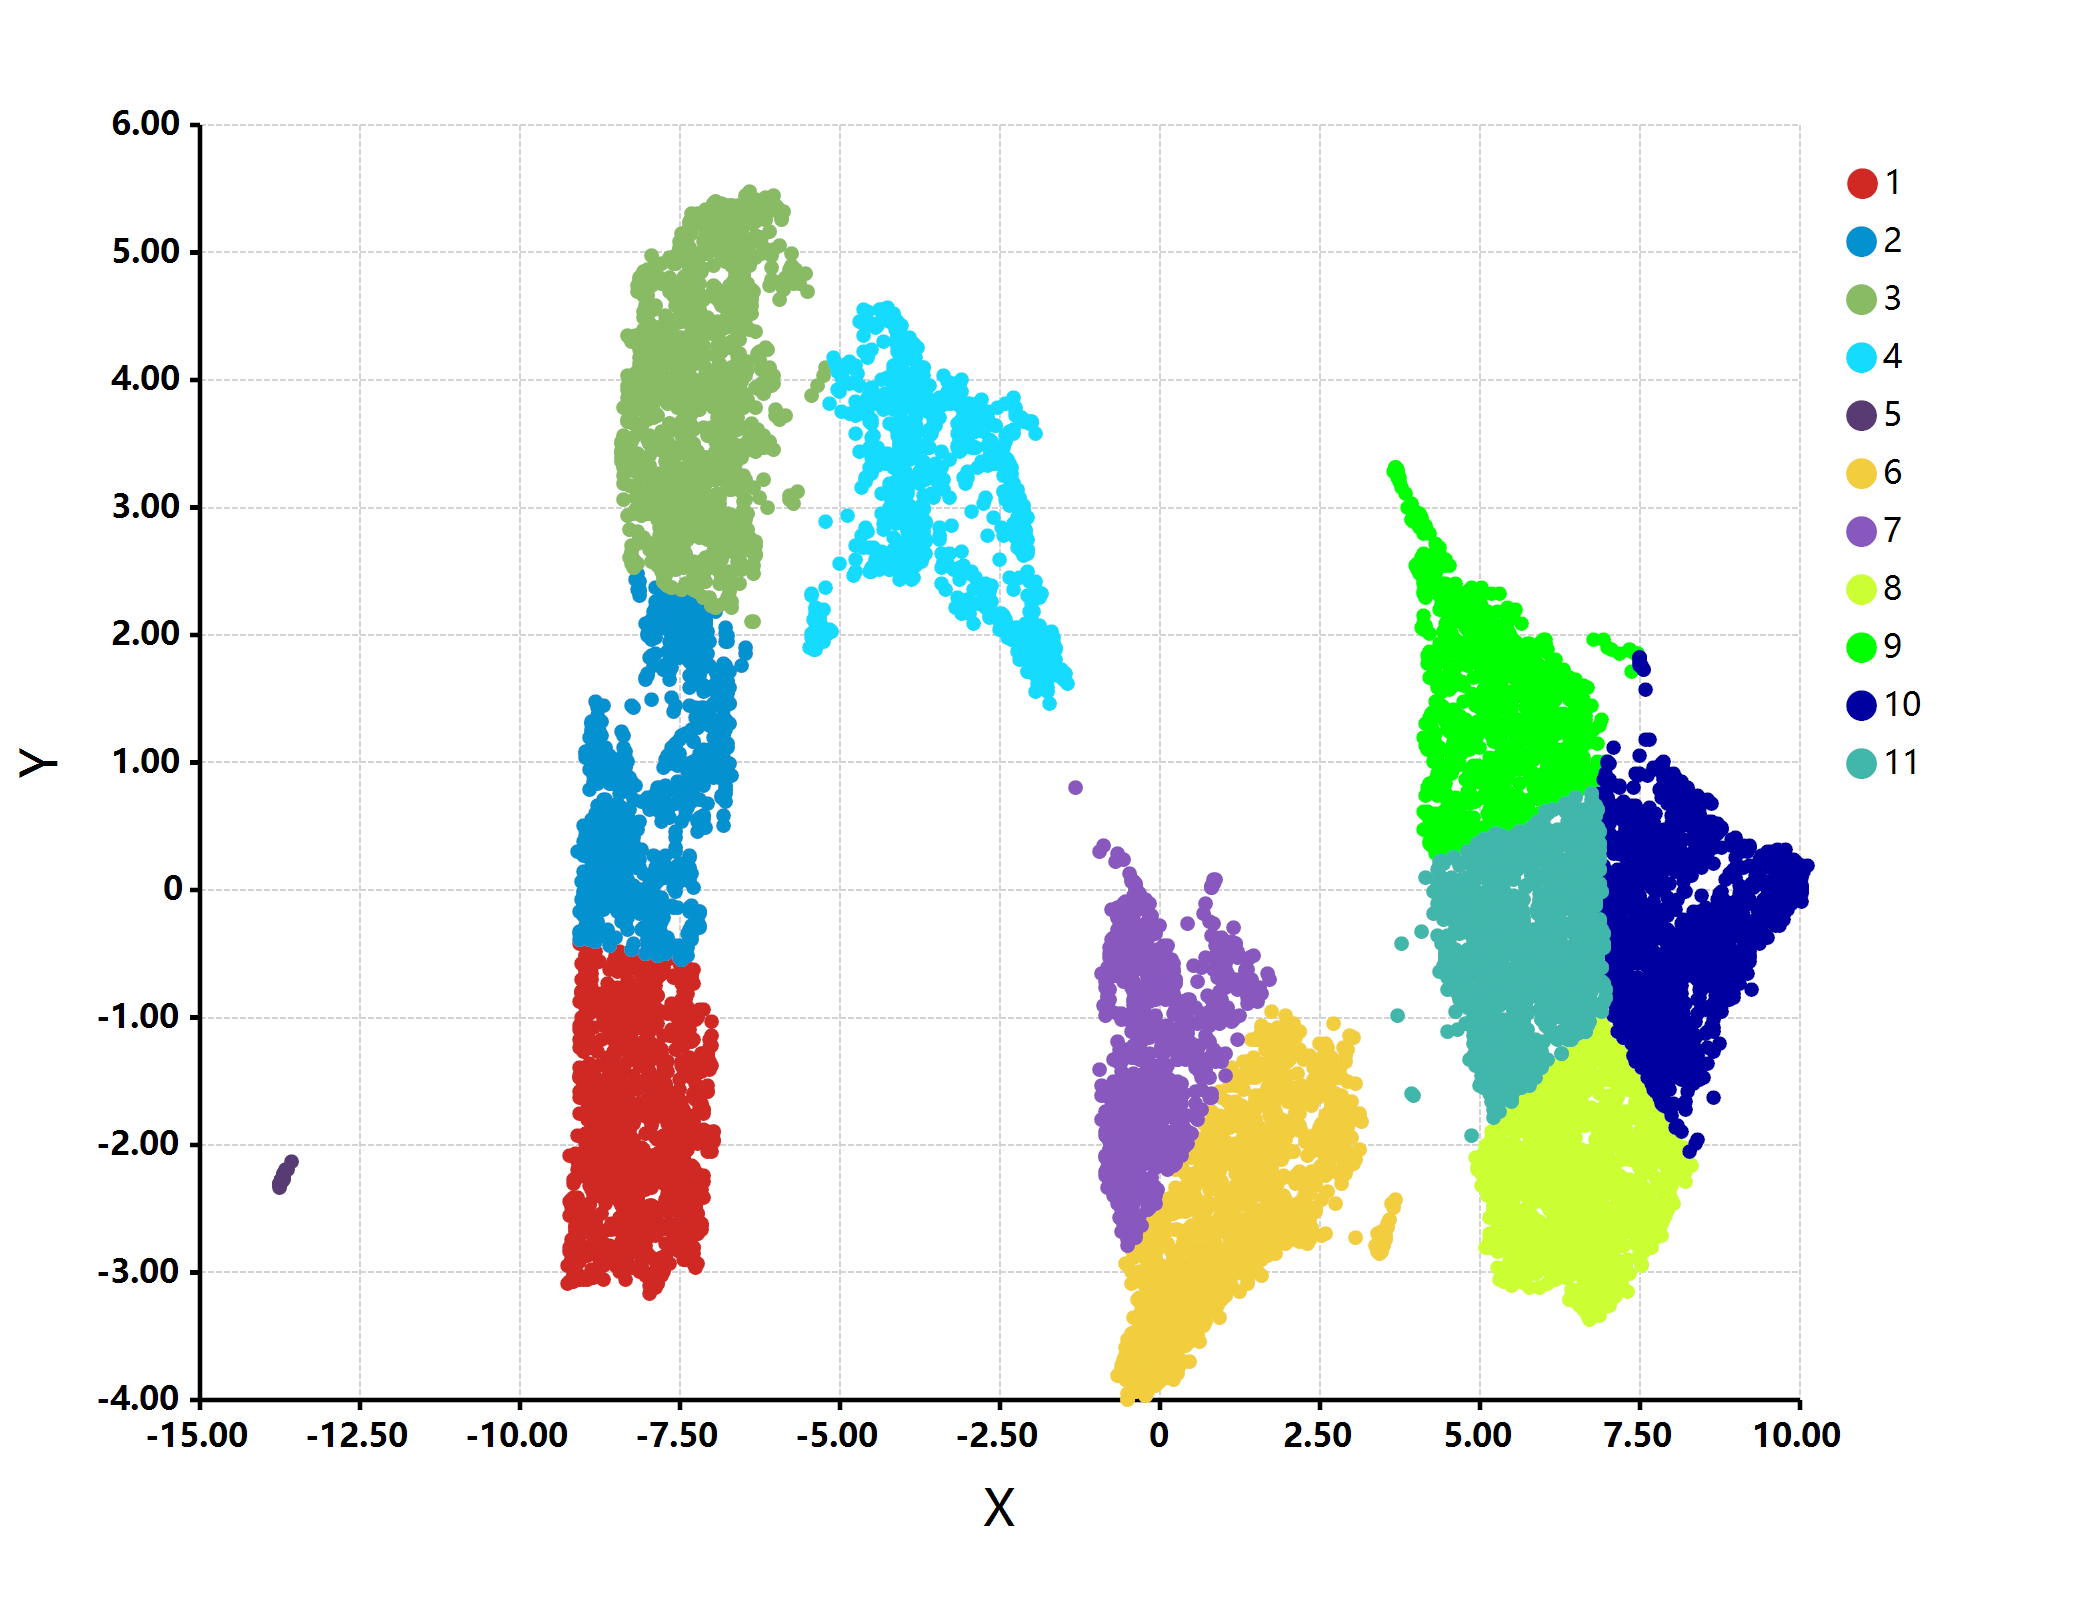

The data file committed next to this chart (first rows):
, Cluster, x, y
1,1, 1, -9.327, -2.495
1,2, 1, -9.321, -3.066
1,5, 1, -8.652, -0.8566
1,6, 1, -8.656, -0.8569
1,10, 1, -9.167, -2.529
1,11, 1, -8.536, -2.424
1,12, 1, -8.541, -2.219
1,13, 1, -8.457, -2.177
1,14, 1, -9.058, -1.801
1,17, 1, -8.233, -2.878
1,18, 1, -8.285, -2.738
1,19, 1, -8.713, -2.789
1,20, 1, -8.697, -2.622
1,21, 1, -7.346, -1.878
1,22, 1, -7.401, -1.816
1,23, 1, -8.216, -2.781
1,26, 1, -8.933, -1.903
1,29, 1, -8.631, -1.739
1,30, 1, -8.251, -1.681
1,31, 1, -7.761, -1.889
1,32, 1, -7.725, -1.911
1,33, 1, -9.167, -2.791
1,34, 1, -9.328, -2.904
1,35, 1, -7.853, -1.535
1,36, 1, -7.377, -2.475
1,37, 1, -7.443, -2.526
1,38, 1, -8.781, -1.78
1,39, 1, -8.702, -1.848
1,42, 1, -8.218, -2.581
1,43, 1, -8.138, -2.729
1,44, 1, -7.877, -2.992
1,46, 1, -9.033, -0.4852
1,48, 1, -7.736, -1.09
1,49, 1, -7.42, -2.712
1,52, 1, -8.437, -1.102
1,53, 1, -8.441, -2.013
1,54, 1, -8.546, -2.76
1,55, 1, -7.418, -2.799
1,61, 1, -8.579, -1.753
1,62, 1, -7.972, -2.118
1,65, 1, -8.585, -1.233
1,66, 1, -9.032, -2.481
1,67, 1, -8.491, -1.53
1,68, 1, -7.804, -1.913
1,69, 1, -7.861, -2.013
1,70, 1, -7.819, -2.215
1,71, 1, -8.596, -1.748
1,74, 1, -8.085, -0.8505
1,77, 1, -8.309, -0.9467
1,78, 1, -8.337, -0.9715
1,79, 1, -8.723, -2.098
1,80, 1, -8.692, -2.669
1,81, 1, -8.59, -2.242
1,82, 1, -8.476, -1.929
1,83, 1, -8.769, -1.481
1,84, 1, -8.686, -1.31
1,85, 1, -7.771, -1.979
1,86, 1, -7.826, -1.979
1,87, 1, -8.245, -2.229
1,88, 1, -8.515, -1.695
... 11,598 more rows
